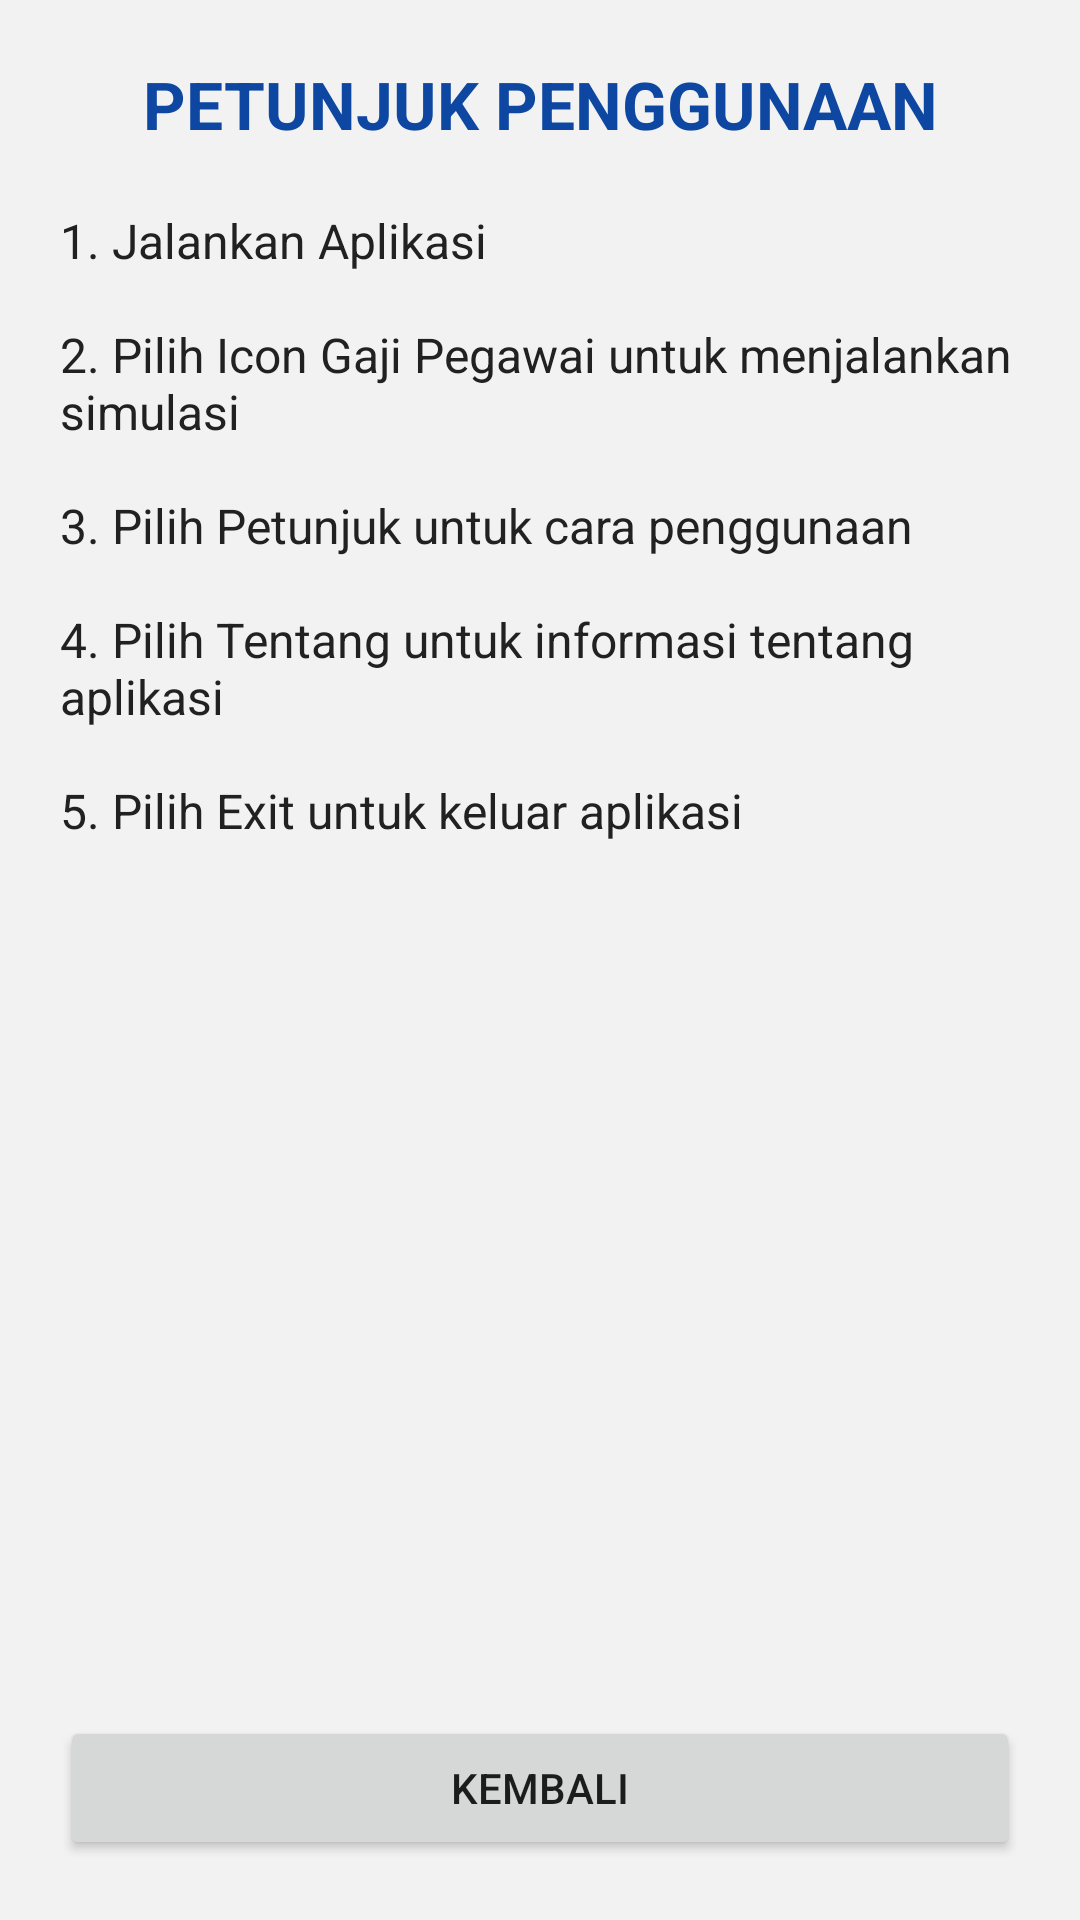

This screen was rendered from an Android layout file. Write that file and the resources it references.
<!-- AndroidManifest.xml: application theme Theme.GajiKaryawanHabibah -->
<!-- res/layout/activity_petunjuk.xml -->
<?xml version="1.0" encoding="utf-8"?>
<LinearLayout xmlns:android="http://schemas.android.com/apk/res/android"
    android:layout_width="match_parent"
    android:layout_height="match_parent"
    android:background="@color/abu"
    android:orientation="vertical"
    android:padding="20dp">

    <TextView
        android:layout_width="match_parent"
        android:layout_height="wrap_content"
        android:gravity="center"
        android:text="@string/petunjuk_judul"
        android:textColor="@color/primary_dark"
        android:textSize="22sp"
        android:textStyle="bold" />

    <TextView
        android:layout_width="match_parent"
        android:layout_height="0dp"
        android:layout_weight="1"
        android:paddingTop="20dp"
        android:text="@string/petunjuk_isi"
        android:textColor="@color/teks"
        android:textSize="16sp" />

    <Button
        android:id="@+id/btnKembali"
        android:layout_width="match_parent"
        android:layout_height="wrap_content"
        android:text="@string/kembali" />

</LinearLayout>
<!-- resources referenced by this layout -->
<resources>
  <color name="abu">#F2F2F2</color>
  <color name="primary_dark">#0D47A1</color>
  <color name="teks">#212121</color>
  <string name="kembali">Kembali</string>
  <string name="petunjuk_isi">1. Jalankan Aplikasi\n\n2. Pilih Icon Gaji Pegawai untuk menjalankan simulasi\n\n3. Pilih Petunjuk untuk cara penggunaan\n\n4. Pilih Tentang untuk informasi tentang aplikasi\n\n5. Pilih Exit untuk keluar aplikasi</string>
  <string name="petunjuk_judul">PETUNJUK PENGGUNAAN</string>
  <style name="Theme.GajiKaryawanHabibah" parent="Theme.MaterialComponents.Light.DarkActionBar">
          <item name="colorPrimary">@color/primary</item>
          <item name="colorPrimaryVariant">@color/primary_dark</item>
          <item name="colorOnPrimary">@color/white</item>
          <item name="colorSecondary">@color/accent</item>
          <item name="colorOnSecondary">@color/white</item>
          <item name="android:statusBarColor">?attr/colorPrimaryVariant</item>
      </style>
  <color name="primary">#1565C0</color>
  <color name="white">#FFFFFF</color>
  <color name="accent">#FF9800</color>
</resources>
